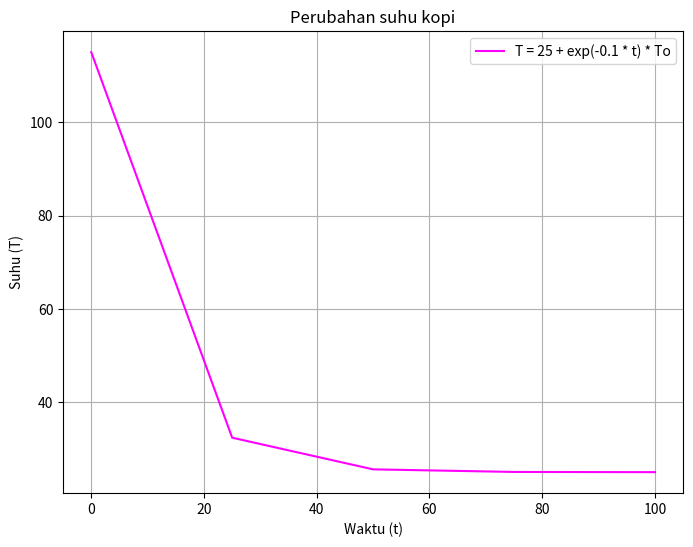

Python code for this plot:
# -*- coding: utf-8 -*-
"""penurunan suhu kopi

Automatically generated by Colab.

Original file is located at
    https://colab.research.google.com/<link-removed>
"""

# import package
import numpy as np
import matplotlib.pyplot as plt

# Fungsi untuk menyelesaikan persamaan diferensial secara analitik
def perubahan_suhu(t, To, Ta, k):
    """
    Menyelesaikan T = Ta + e^(-k * t) * To

    Parameter:
        t : array-like, titik waktu
        To : float, suhu awal
        Ta : suhu ruangan
        k : float, laju perbandingan

    Mengembalikan:
        P : array-like, suhu
    """
    return Ta + np.exp(-k * t) * To

# Parameter contoh
To = 90  # suhu awal
Ta = 25  #suhu ruangan
k = 0.1   # Laju perubahan suhu (10% per satuan suhu)
t = np.linspace(0, 100, 5)  # Titik waktu dari 0 hingga 100(menit)

# Menyelesaikan persamaan
T = perubahan_suhu(t, To, Ta, k)

# Plot hasilnya
plt.figure(figsize=(8, 6))
plt.plot(t, T, label=f"T = {Ta} + exp({-k} * t) * To", color="magenta")
plt.title("Perubahan suhu kopi")
plt.xlabel("Waktu (t)")
plt.ylabel("Suhu (T)")
plt.legend()
plt.grid()
plt.show()